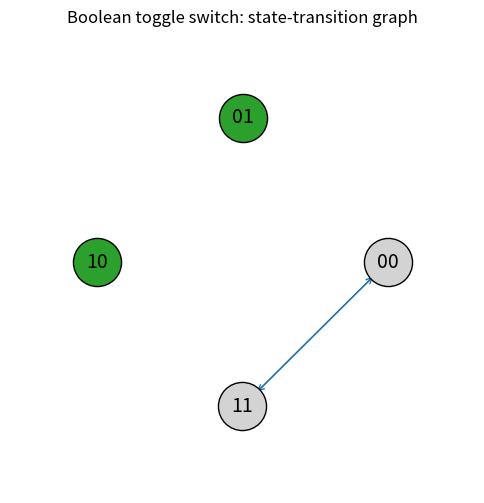

This chart was generated by the following Python code: (Note: this script raises an exception after producing the figure.)
import matplotlib
matplotlib.use("Agg")
import matplotlib.pyplot as plt

# --- Boolean toggle switch model on n=2 genes ---
# State is (X, Y). Update rule:
#   X(t+1) = NOT Y(t)
#   Y(t+1) = NOT X(t)
n = 2

def update(state):
    # state is a tuple (X, Y) of 0/1 ints; apply the toggle-switch rule
    X, Y = state
    Xn = 1 - Y   # NOT Y
    Yn = 1 - X   # NOT X
    return (Xn, Yn)

def fmt(state):
    # render a state tuple as a bit string, e.g. (0,1) -> "01"
    return "".join(str(b) for b in state)

# --- Enumerate all 2^n = 4 states (from 10C.4 attractor enumeration) ---
all_states = [(x, y) for x in (0, 1) for y in (0, 1)]

# --- Attractor enumeration ---
# For each start state, follow the (deterministic) trajectory until we revisit
# a state we've already seen on THIS trajectory. The cycle from the first
# repeat onward is an attractor. Deduplicate cycles by their canonical form.
def find_attractor_from(start):
    trajectory = []          # ordered list of visited states
    seen_index = {}          # state -> position in trajectory
    s = start
    while s not in seen_index:
        seen_index[s] = len(trajectory)
        trajectory.append(s)
        s = update(s)
    # s is the first repeated state; the cycle is trajectory[idx:]
    idx = seen_index[s]
    cycle = trajectory[idx:]
    return cycle

def canonical(cycle):
    # rotate the cycle so its lexicographically smallest state is first,
    # giving a unique key so the same attractor isn't counted twice
    reps = [tuple(cycle[i:] + cycle[:i]) for i in range(len(cycle))]
    return min(reps)

attractors = {}
for start in all_states:
    cyc = find_attractor_from(start)
    attractors[canonical(cyc)] = cyc

# --- Print attractors as arrow chains ---
fixed_points = []
oscillations = []
print("Toggle-switch attractors (as arrow chains):")
for key, cyc in attractors.items():
    # a cycle of length 1 is a fixed point; longer is an oscillation
    chain_states = cyc + [cyc[0]]  # close the loop for display
    chain = " -> ".join(fmt(st) for st in chain_states)
    if len(cyc) == 1:
        fixed_points.append(fmt(cyc[0]))
        print("  fixed point:", chain)
    else:
        oscillations.append([fmt(st) for st in cyc])
        print("  oscillation:", chain)

# --- Separate check: confirm expected attractors ---
found_fps = sorted(fixed_points)
print("Number of fixed points found:", len(found_fps))
print("Fixed points found:", found_fps)
check_fps = (found_fps == ["01", "10"])
print("Fixed points are exactly {01, 10}:", check_fps)

# check the oscillation 00 -> 11 -> 00
osc_ok = False
for osc in oscillations:
    if canonical([tuple(int(c) for c in s) for s in osc]) == \
       canonical([(0, 0), (1, 1)]):
        osc_ok = True
print("Number of oscillations found:", len(oscillations))
print("Oscillation 00 <-> 11 present:", osc_ok)
print("Overall check passed:", check_fps and osc_ok and len(oscillations) == 1)

# One-sentence explanation:
# WHY THIS CHECK CONFIRMS THE RESULT: recovering exactly the two fixed points
# 01 and 10 plus the single 00<->11 oscillation accounts for all 4 states with
# the biologically expected bistable-switch behavior, so the enumeration is correct.
print("Explanation: The check confirms the result because recovering exactly the "
      "two mutually exclusive fixed points 01 and 10 plus the single 00->11->00 "
      "oscillation accounts for all four states with the expected bistable-switch "
      "dynamics, verifying the enumeration is correct.")

# --- Visualization: state-transition graph ---
import math
coords = {s: (math.cos(2*math.pi*i/4), math.sin(2*math.pi*i/4))
          for i, s in enumerate(all_states)}
fig, ax = plt.subplots(figsize=(6, 6))
for s in all_states:
    t = update(s)
    x0, y0 = coords[s]
    x1, y1 = coords[t]
    if s == t:
        ax.annotate("", xy=(x0, y0+0.12), xytext=(x0, y0),
                    arrowprops=dict(arrowstyle="->", color="tab:red"))
    else:
        ax.annotate("", xy=(x1, y1), xytext=(x0, y0),
                    arrowprops=dict(arrowstyle="->", color="tab:blue",
                                    shrinkA=15, shrinkB=15))
for s, (x, y) in coords.items():
    color = "tab:green" if fmt(s) in found_fps else "lightgray"
    ax.scatter([x], [y], s=1200, color=color, zorder=3, edgecolors="black")
    ax.text(x, y, fmt(s), ha="center", va="center", fontsize=14, zorder=4)
ax.set_title("Boolean toggle switch: state-transition graph")
ax.set_xlim(-1.6, 1.6); ax.set_ylim(-1.6, 1.6)
ax.axis("off")
plt.savefig("/private/tmp/claude-501/-Users-lvmy-neu-teaching-numericalR-numericalR/e8e9d206-e3a8-4079-be52-06334c0a89a5/scratchpad/eval/gen/10C.5.1_s2.png")
